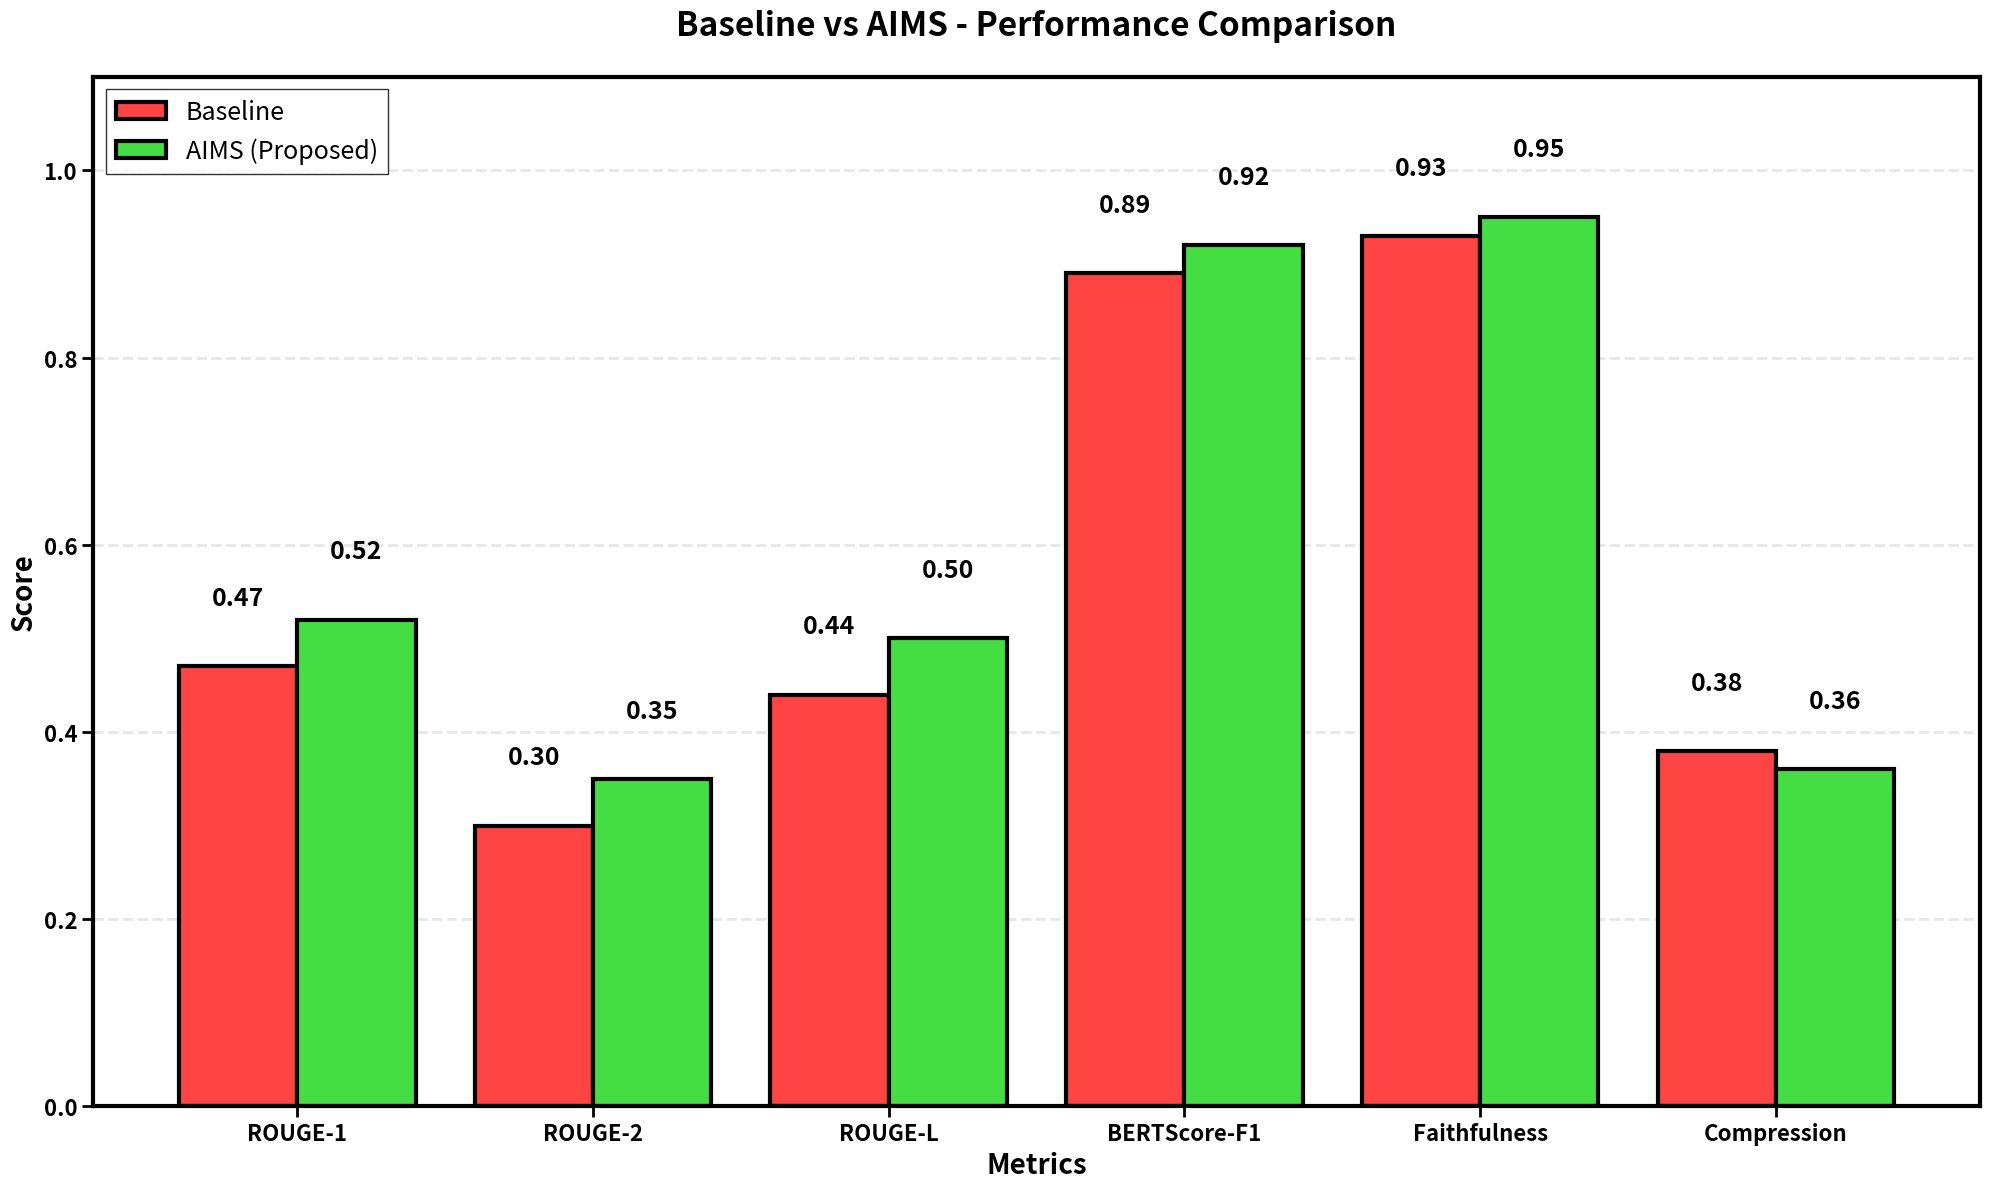

Write the Python code that produced this figure.
import matplotlib.pyplot as plt
import numpy as np

# Data
metrics = ['ROUGE-1', 'ROUGE-2', 'ROUGE-L', 'BERTScore-F1', 'Faithfulness', 'Compression']
baseline = [0.47, 0.30, 0.44, 0.89, 0.93, 0.38]
aims = [0.52, 0.35, 0.50, 0.92, 0.95, 0.36]

# Create figure - VERY LARGE
fig = plt.figure(figsize=(20, 12))
ax = fig.add_subplot(111)

# X positions
x = np.arange(len(metrics))
width = 0.4

# Create BARS
rects1 = ax.bar(x - width/2, baseline, width, label='Baseline', 
                color='#FF4444', edgecolor='black', linewidth=3)
rects2 = ax.bar(x + width/2, aims, width, label='AIMS (Proposed)', 
                color='#44DD44', edgecolor='black', linewidth=3)

# LABELS ON BARS - HUGE AND CLEAR
for rect in rects1:
    height = rect.get_height()
    ax.text(rect.get_x() + rect.get_width()/2., height + 0.06,
            f'{height:.2f}', ha='center', va='bottom', fontsize=18, 
            fontweight='bold', color='black')

for rect in rects2:
    height = rect.get_height()
    ax.text(rect.get_x() + rect.get_width()/2., height + 0.06,
            f'{height:.2f}', ha='center', va='bottom', fontsize=18, 
            fontweight='bold', color='black')

# Y-AXIS
ax.set_ylabel('Score', fontsize=20, fontweight='bold')
ax.set_ylim(0, 1.1)
ax.set_yticks([0.0, 0.2, 0.4, 0.6, 0.8, 1.0])
ax.set_yticklabels(['0.0', '0.2', '0.4', '0.6', '0.8', '1.0'], fontsize=18, fontweight='bold')

# X-AXIS
ax.set_xlabel('Metrics', fontsize=20, fontweight='bold')
ax.set_xticks(x)
ax.set_xticklabels(metrics, fontsize=17, fontweight='bold')

# TITLE - HUGE
ax.set_title('Baseline vs AIMS - Performance Comparison', 
             fontsize=24, fontweight='bold', pad=30)

# LEGEND - HUGE
ax.legend(fontsize=18, loc='upper left', frameon=True, 
          edgecolor='black', fancybox=False, shadow=False)

# GRID
ax.grid(axis='y', alpha=0.3, linewidth=2, linestyle='--')
ax.set_axisbelow(True)

# TICK SIZE
ax.tick_params(axis='both', which='major', labelsize=16, width=2, length=8)

# SPINES
for spine in ax.spines.values():
    spine.set_linewidth(3)
    spine.set_color('black')

plt.tight_layout()
plt.savefig('figure15.png', dpi=300, bbox_inches='tight', facecolor='white')
print('✅ FIGURE SAVED: figure15.png')
print('   Location: c:\\Users\\<user> Naik\\Desktop\\Suvidha\\figure15.png')
print('\n✅ Features:')
print('   ✓ Figure size: 20x12 inches')
print('   ✓ Font size: 18-24pt (HUGE)')
print('   ✓ Bright RED and GREEN bars')
print('   ✓ Bold black borders')
print('   ✓ Clear numbers on bars')
print('   ✓ Large legend')
print('   ✓ 300 DPI quality')

plt.show()
